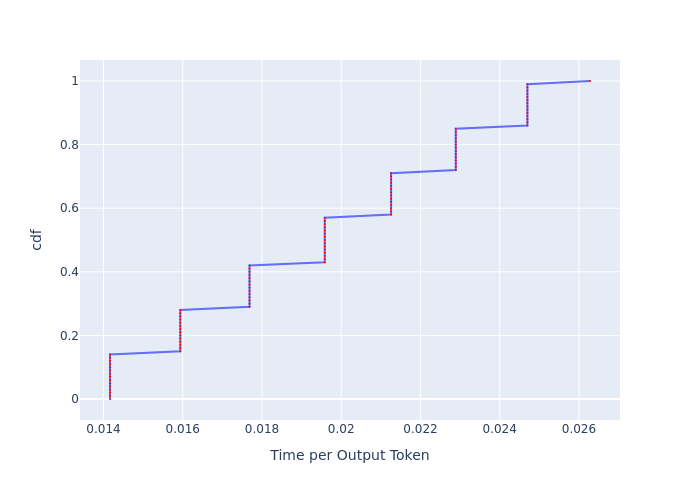

Source data for this figure (header and first rows):
, cdf, Time per Output Token
0, 0.0, 0.01416
1, 0.01, 0.01416
2, 0.02, 0.01416
3, 0.03, 0.01416
4, 0.04, 0.01416
5, 0.05, 0.01416
6, 0.06, 0.01416
7, 0.07, 0.01416
8, 0.08, 0.01416
9, 0.09, 0.01416
10, 0.1, 0.01416
11, 0.11, 0.01416
12, 0.12, 0.01416
13, 0.13, 0.01416
14, 0.14, 0.01416
15, 0.15, 0.01594
16, 0.16, 0.01594
17, 0.17, 0.01594
18, 0.18, 0.01594
19, 0.19, 0.01594
20, 0.2, 0.01594
21, 0.21, 0.01594
22, 0.22, 0.01594
23, 0.23, 0.01594
24, 0.24, 0.01594
25, 0.25, 0.01594
26, 0.26, 0.01594
27, 0.27, 0.01594
28, 0.28, 0.01594
29, 0.29, 0.01769
30, 0.3, 0.01769
31, 0.31, 0.01769
32, 0.32, 0.01769
33, 0.33, 0.01769
34, 0.34, 0.01769
35, 0.35, 0.01769
36, 0.36, 0.01769
37, 0.37, 0.01769
38, 0.38, 0.01769
39, 0.39, 0.01769
40, 0.4, 0.01769
41, 0.41, 0.01769
42, 0.42, 0.01769
43, 0.43, 0.01958
44, 0.44, 0.01958
45, 0.45, 0.01958
46, 0.46, 0.01958
47, 0.47, 0.01958
48, 0.48, 0.01958
49, 0.49, 0.01958
50, 0.5, 0.01958
51, 0.51, 0.01958
52, 0.52, 0.01958
53, 0.53, 0.01958
54, 0.54, 0.01958
55, 0.55, 0.01958
56, 0.56, 0.01958
57, 0.57, 0.01958
58, 0.58, 0.02126
59, 0.59, 0.02126
... 41 more rows
